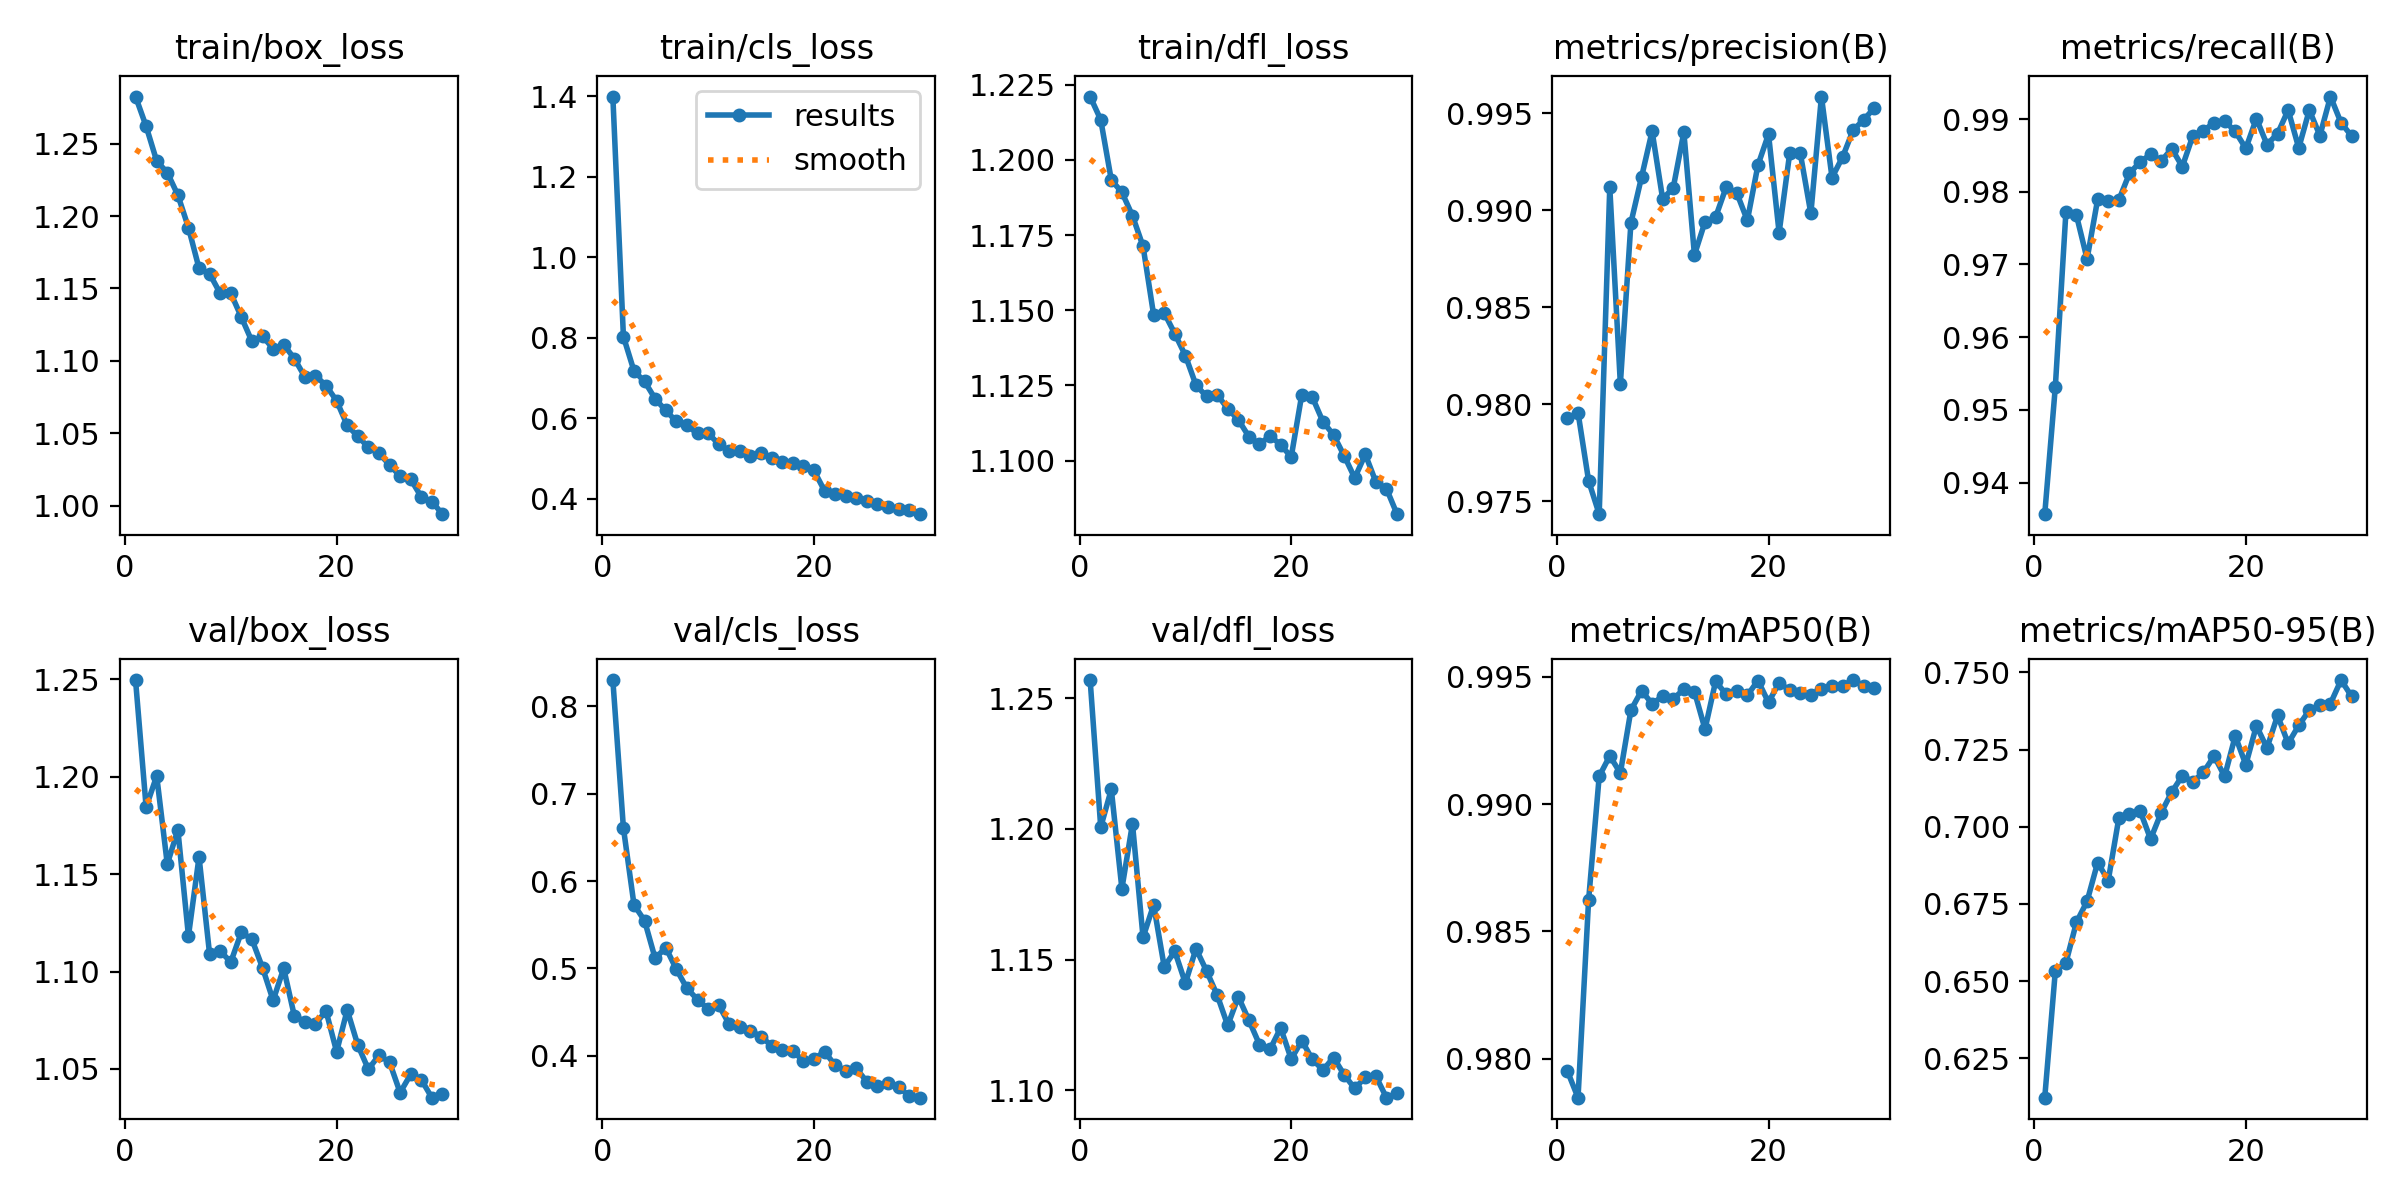

Source data for this figure (header and first rows):
epoch, time, train/box_loss, train/cls_loss, train/dfl_loss, metrics/precision(B), metrics/recall(B), metrics/mAP50(B), metrics/mAP50-95(B), val/box_loss, val/cls_loss, val/dfl_loss, lr/pg0, lr/pg1, lr/pg2
1, 2564, 1.282, 1.399, 1.221, 0.9793, 0.9357, 0.9795, 0.6122, 1.25, 0.8299, 1.257, 0.0006662, 0.0006662, 0.0006662
2, 5360, 1.262, 0.8026, 1.213, 0.9796, 0.9532, 0.9785, 0.6533, 1.184, 0.6606, 1.201, 0.001289, 0.001289, 0.001289
3, 10790, 1.238, 0.717, 1.193, 0.976, 0.9772, 0.9862, 0.6559, 1.2, 0.5728, 1.215, 0.001868, 0.001868, 0.001868
4, 13381, 1.23, 0.6911, 1.189, 0.9743, 0.9767, 0.9911, 0.6691, 1.155, 0.5545, 1.177, 0.001802, 0.001802, 0.001802
5, 15960, 1.214, 0.648, 1.181, 0.9912, 0.9708, 0.9919, 0.6758, 1.173, 0.5114, 1.202, 0.001736, 0.001736, 0.001736
6, 18451, 1.192, 0.619, 1.171, 0.981, 0.9789, 0.9912, 0.6884, 1.118, 0.5239, 1.159, 0.00167, 0.00167, 0.00167
7, 20858, 1.164, 0.5918, 1.148, 0.9894, 0.9788, 0.9937, 0.6826, 1.159, 0.499, 1.171, 0.001604, 0.001604, 0.001604
8, 23279, 1.16, 0.5818, 1.149, 0.9917, 0.9789, 0.9944, 0.7028, 1.109, 0.4773, 1.147, 0.001538, 0.001538, 0.001538
9, 25773, 1.147, 0.5618, 1.142, 0.9941, 0.9825, 0.9939, 0.704, 1.111, 0.4643, 1.153, 0.001472, 0.001472, 0.001472
10, 28294, 1.147, 0.5622, 1.135, 0.9906, 0.9841, 0.9942, 0.7053, 1.105, 0.4537, 1.141, 0.001406, 0.001406, 0.001406
11, 30760, 1.13, 0.5357, 1.125, 0.9912, 0.9851, 0.9941, 0.696, 1.12, 0.458, 1.154, 0.00134, 0.00134, 0.00134
12, 33227, 1.113, 0.518, 1.121, 0.994, 0.9842, 0.9945, 0.7046, 1.116, 0.4361, 1.146, 0.001274, 0.001274, 0.001274
13, 35767, 1.117, 0.5185, 1.122, 0.9877, 0.9859, 0.9944, 0.7112, 1.102, 0.4332, 1.136, 0.001208, 0.001208, 0.001208
14, 38238, 1.108, 0.507, 1.117, 0.9894, 0.9835, 0.9929, 0.7165, 1.085, 0.4289, 1.125, 0.001142, 0.001142, 0.001142
15, 40711, 1.111, 0.5142, 1.114, 0.9897, 0.9877, 0.9948, 0.7146, 1.102, 0.4218, 1.136, 0.001076, 0.001076, 0.001076
16, 43187, 1.102, 0.5017, 1.108, 0.9912, 0.9884, 0.9943, 0.7177, 1.077, 0.4118, 1.127, 0.00101, 0.00101, 0.00101
17, 45664, 1.089, 0.4898, 1.105, 0.9909, 0.9895, 0.9944, 0.7229, 1.074, 0.4071, 1.118, 0.000944, 0.000944, 0.000944
18, 48194, 1.09, 0.4884, 1.108, 0.9895, 0.9897, 0.9943, 0.7163, 1.073, 0.406, 1.116, 0.000878, 0.000878, 0.000878
19, 50724, 1.083, 0.4807, 1.105, 0.9923, 0.9883, 0.9949, 0.7294, 1.08, 0.3939, 1.124, 0.000812, 0.000812, 0.000812
20, 53201, 1.073, 0.47, 1.101, 0.9939, 0.986, 0.994, 0.7201, 1.059, 0.3962, 1.112, 0.000746, 0.000746, 0.000746
21, 55655, 1.056, 0.4195, 1.122, 0.9889, 0.9901, 0.9948, 0.7327, 1.08, 0.4048, 1.119, 0.00068, 0.00068, 0.00068
22, 58115, 1.048, 0.4124, 1.121, 0.9929, 0.9865, 0.9945, 0.7255, 1.062, 0.3893, 1.112, 0.000614, 0.000614, 0.000614
23, 60585, 1.04, 0.4066, 1.113, 0.9929, 0.988, 0.9943, 0.7361, 1.05, 0.383, 1.108, 0.000548, 0.000548, 0.000548
24, 63038, 1.036, 0.4004, 1.109, 0.9898, 0.9912, 0.9943, 0.727, 1.057, 0.3855, 1.113, 0.000482, 0.000482, 0.000482
25, 65520, 1.028, 0.3942, 1.102, 0.9959, 0.986, 0.9945, 0.7328, 1.053, 0.3705, 1.106, 0.000416, 0.000416, 0.000416
26, 68042, 1.02, 0.3874, 1.094, 0.9917, 0.9912, 0.9946, 0.7378, 1.038, 0.3656, 1.101, 0.00035, 0.00035, 0.00035
27, 70448, 1.018, 0.3803, 1.102, 0.9928, 0.9877, 0.9947, 0.7394, 1.047, 0.3689, 1.105, 0.000284, 0.000284, 0.000284
28, 72854, 1.006, 0.3736, 1.093, 0.9941, 0.9931, 0.9949, 0.7399, 1.044, 0.3643, 1.105, 0.000218, 0.000218, 0.000218
29, 75254, 1.003, 0.371, 1.091, 0.9947, 0.9895, 0.9946, 0.7475, 1.035, 0.3542, 1.097, 0.000152, 0.000152, 0.000152
30, 77660, 0.9943, 0.3613, 1.082, 0.9953, 0.9877, 0.9946, 0.7422, 1.037, 0.3521, 1.099, 8.6e-05, 8.6e-05, 8.6e-05
